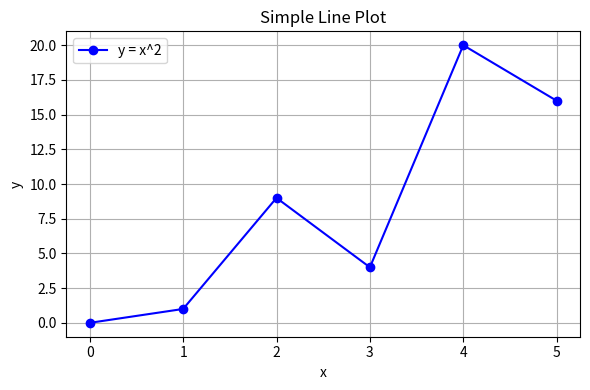

Source code (Python):
'''
test project for data science using matplotlib

'''
'''numpy test'''
import matplotlib.pyplot as plt

# Simple matplotlib test: Line plot
x = [0, 1, 2, 3, 4, 5]
y = [0, 1, 9, 4, 20, 16]

plt.figure(figsize=(6,4))
plt.plot(x, y, marker='o', linestyle='-', color='b', label='y = x^2')
plt.title("Simple Line Plot")
plt.xlabel("x")
plt.ylabel("y")
plt.legend()
plt.grid(True)
plt.tight_layout()
plt.show()